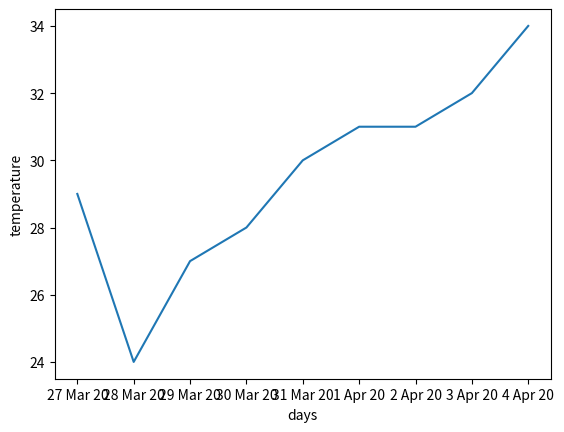

Source code (Python):
d_temp = [29,24, 27, 28, 30, 31, 31, 32, 34]
d_days = []



for i in range(27,32):
    d_days.append(str(i) + " Mar 20")

for i in range(1,5):
    d_days.append(str(i) + " Apr 20")

print(len(d_temp),len(d_days))



import matplotlib.pyplot as plt
from pylab import savefig

plt.plot(d_days, d_temp)
plt.xlabel('days')
plt.ylabel('temperature')
plt.show()
savefig('delhi_temprature.png')

